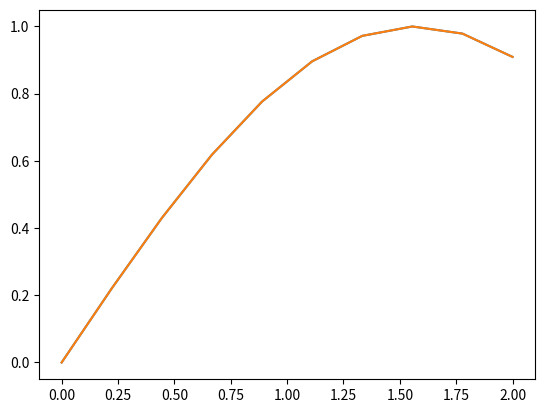

This chart was generated by the following Python code:
import numpy as np
import matplotlib.pyplot as plt

x = np.linspace(0, 2, 10)
y = np.sin(x)

plt.plot(x, y)
plt.show()
plt.plot(x, y, "-")
plt.show()


def function(x):
    return x * 2

'''
Class notes - NUMERICAL ERRORS

Trucation Error:

Roundoff Error:

Modeling Error:
- Our model is inaccurate, it doens't accurately describe reality

Coding Error:
- Your code has a bug in it

Absolute Error: \epsilon = |x - x\star|   x\star is the true value
Relative Error: \epsilon = |(x - x\star) / x\star|

'''
